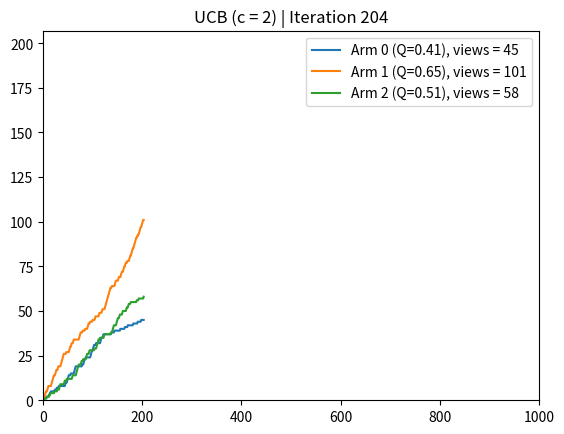

Python code for this plot: (Note: this script raises an exception after producing the figure.)
import matplotlib.pyplot as plt
from matplotlib.animation import FuncAnimation
import math
import random

# Simulated true rewards for 3 arms
true_rewards = [0.4, 0.6, 0.5]
counts = [1, 1, 1]  # Initialize with 1 to avoid division by zero
q_estimates = [0, 0, 0]  # Optimistic initialization (optional)
views_history = [[], [], []]
iterations = 1000
c = 2  # Exploration constant
already_run = set()

fig, ax = plt.subplots()

def select_arm_ucb(t):
    ucb_values = []
    for i in range(3):
        average = q_estimates[i]
        bonus = c * math.sqrt(math.log(t) / counts[i])  # +1 to avoid log(0)
        ucb_values.append(average + bonus)
    return ucb_values.index(max(ucb_values))

def update_estimate(arm, reward):
    counts[arm] += 1
    q_estimates[arm] += (reward - q_estimates[arm]) / counts[arm]

def animate(frame):
    if frame in already_run:
        return
    already_run.add(frame)
    ax.clear()
    arm = select_arm_ucb(frame + 1)
    reward = 1 if random.random() < true_rewards[arm] else 0
    update_estimate(arm, reward)

    for i in range(3):
        views_history[i].append(counts[i] - 1)
        ax.plot(views_history[i], label=f'Arm {i} (Q={q_estimates[i]:.2f}), views = {views_history[i][-1]}')

    ax.set_xlim(0, iterations)
    ax.set_ylim(0, max(sum(counts), 1))
    ax.set_title(f"UCB (c = {c}) | Iteration {1 + frame}")
    ax.legend()

ani = FuncAnimation(fig, animate, frames=iterations, repeat=False, interval=1)
ani.save("ucb.mp4", writer="ffmpeg", fps=60)
plt.show()
